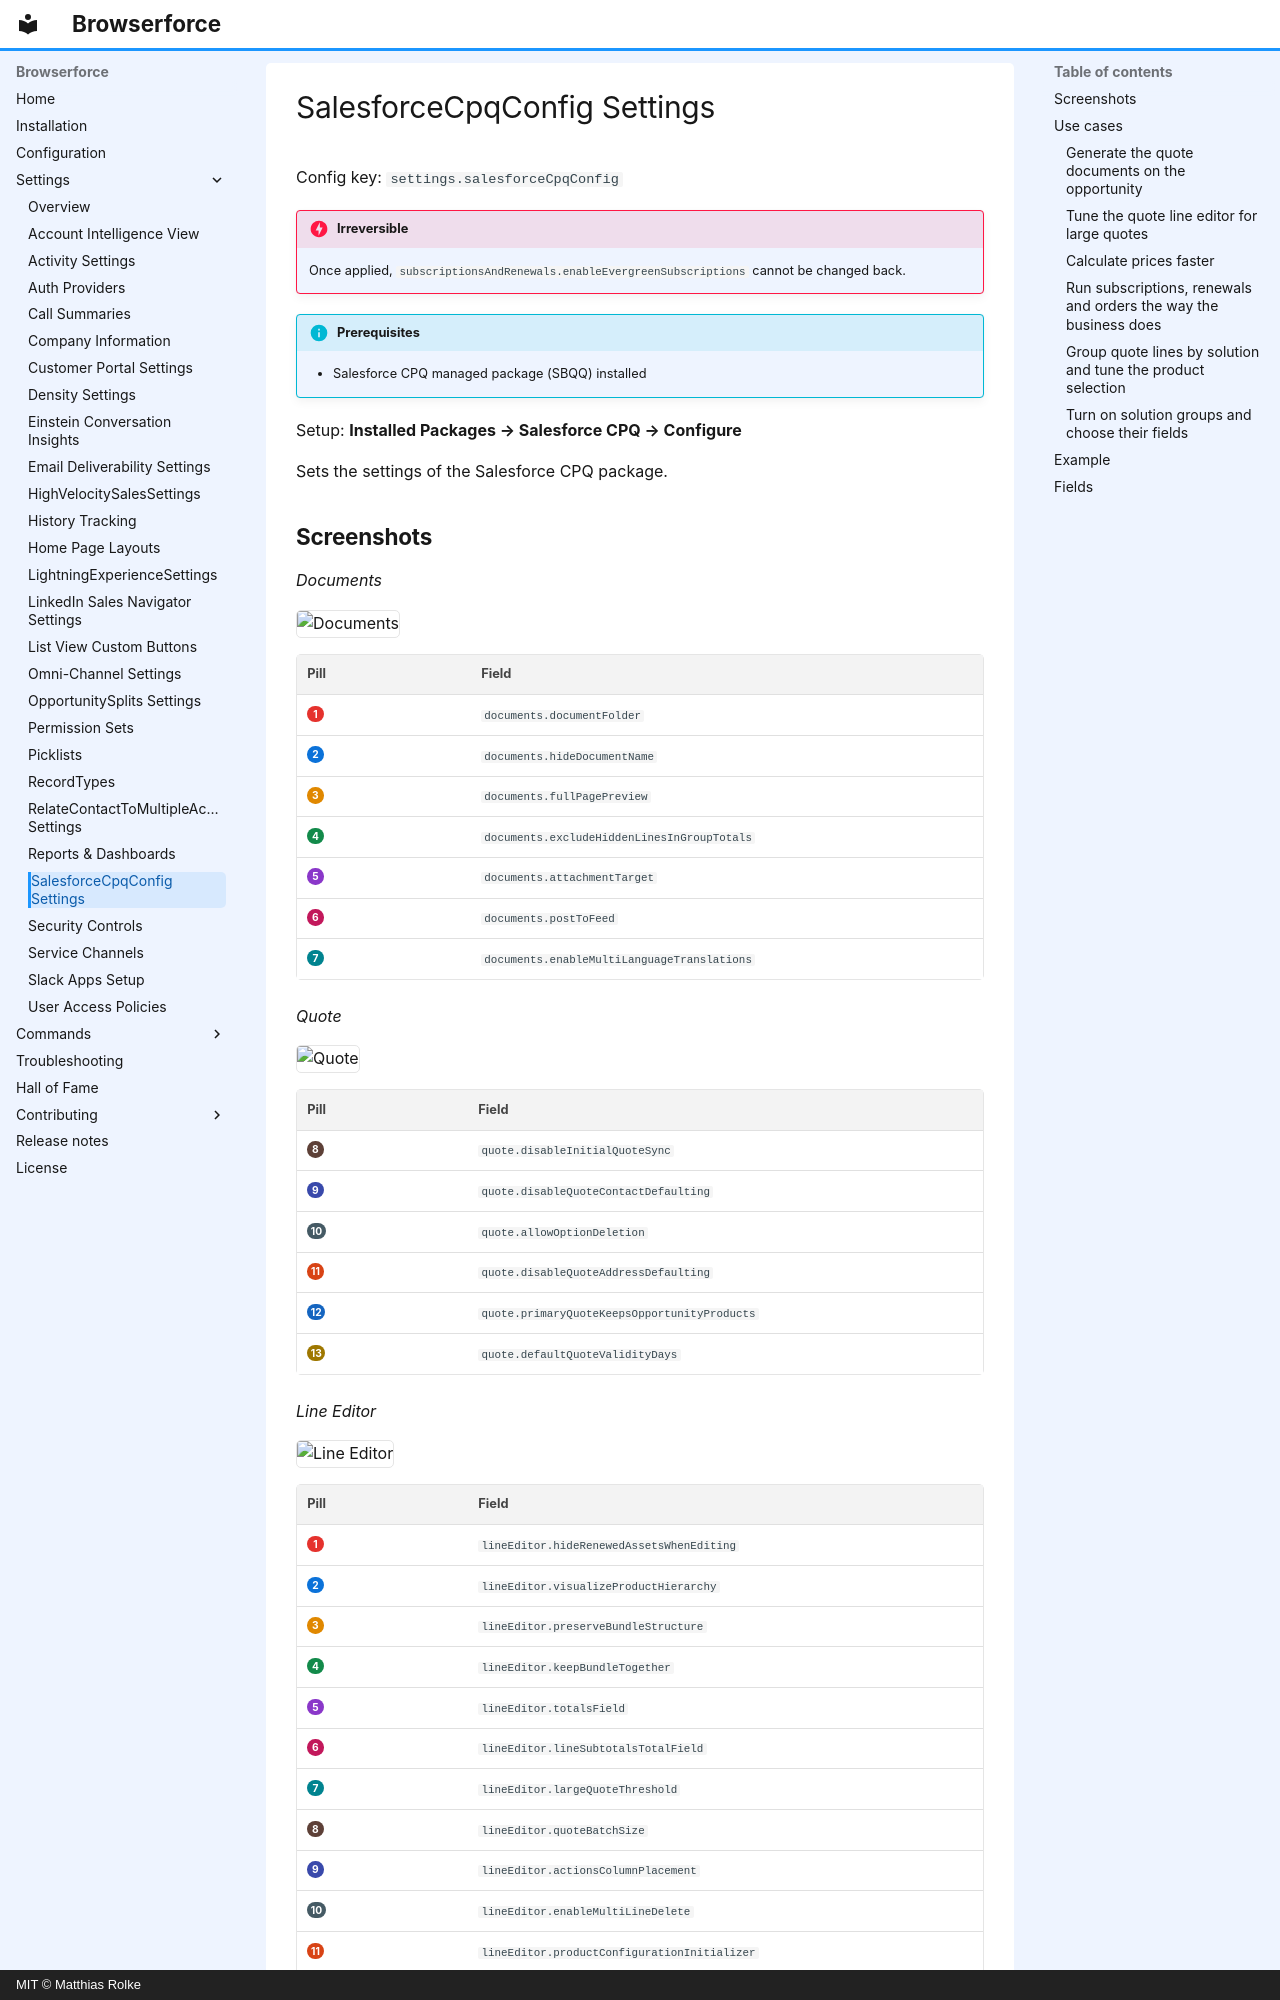

repository: amtrack/sfdx-browserforce-plugin · page: settings/salesforceCpqConfig/index.html · generator: mkdocs · copyright: MIT © Matthias Rolke

---
title: SalesforceCpqConfig Settings (settings.salesforceCpqConfig)
description: Sets the settings of the Salesforce CPQ package.
---

<!-- This file is generated by `npm run generate:docs` from the zod schemas in src/plugins. Do not edit it. -->

# SalesforceCpqConfig Settings

Config key: `settings.salesforceCpqConfig`

!!! danger "Irreversible"
    Once applied, `subscriptionsAndRenewals.enableEvergreenSubscriptions` cannot be changed back.

!!! info "Prerequisites"
    - Salesforce CPQ managed package (SBQQ) installed

Setup: **Installed Packages → Salesforce CPQ → Configure**

Sets the settings of the Salesforce CPQ package.
